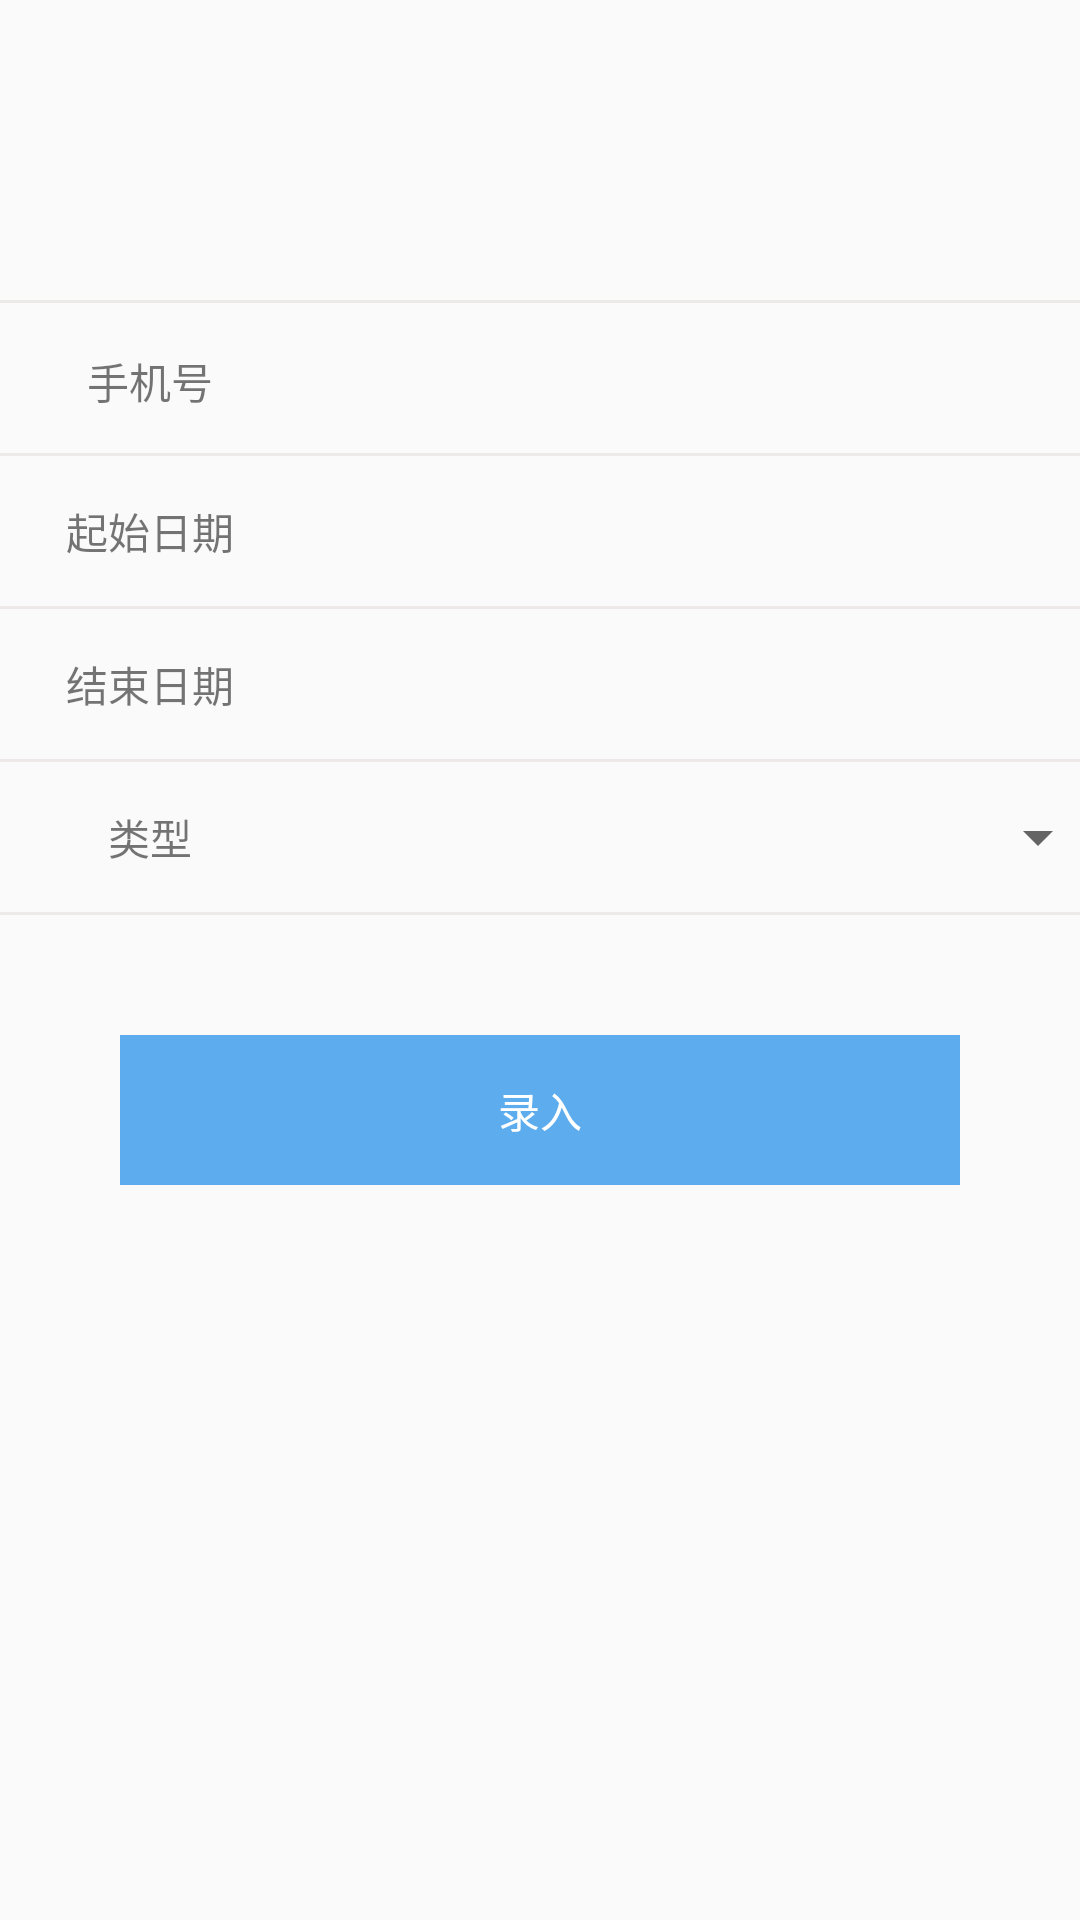

Write the Android layout XML for this screen, with the resource values it uses.
<!-- AndroidManifest.xml: application theme AppTheme -->
<!-- res/layout/activity_holiday.xml -->
<?xml version="1.0" encoding="utf-8"?>
<LinearLayout
    xmlns:android="http://schemas.android.com/apk/res/android"
    xmlns:app="http://schemas.android.com/apk/res-auto"
    xmlns:tools="http://schemas.android.com/tools"
    android:layout_width="match_parent"
    android:layout_height="match_parent"
    android:orientation="vertical"
    tools:context=".HolidayActivity">

    <TextView
        android:layout_marginTop="100dp"
        android:layout_width="match_parent"
        android:layout_height="1dp"
        android:background="@color/color_Snow2"/>
    <LinearLayout
        android:layout_width="match_parent"
        android:layout_height="50dp"
        android:layout_marginTop="0dp"

        android:orientation="horizontal">
        <TextView
            android:layout_width="100dp"
            android:layout_height="50dp"
            android:layout_marginLeft="0dp"
            android:text="手机号"
            android:gravity="center"/>
        <EditText
            android:id="@+id/holiday_phone"
            android:layout_width="250dp"
            android:layout_height="50dp"
            android:background="@null"/>
    </LinearLayout>
    <TextView
        android:layout_width="match_parent"
        android:layout_height="1dp"
        android:background="@color/color_Snow2"/>
    <LinearLayout
        android:layout_width="match_parent"
        android:layout_height="50dp"

        android:orientation="horizontal">
        <TextView
            android:layout_width="100dp"
            android:layout_height="50dp"
            android:text="起始日期"
            android:gravity="center"/>
        <TextView
            android:id="@+id/holiday_begindate"
            android:layout_width="230dp"
            android:layout_height="50dp"/>
        <ImageView
            android:layout_width="20dp"
            android:layout_height="20dp"
            android:src="@mipmap/icon_next"
            android:layout_marginTop="20dp"/>

    </LinearLayout>
    <TextView
        android:layout_width="match_parent"
        android:layout_height="1dp"
        android:background="@color/color_Snow2"/>
    <LinearLayout
        android:layout_width="match_parent"
        android:layout_height="50dp"

        android:orientation="horizontal">
        <TextView
            android:layout_width="100dp"
            android:layout_height="50dp"
            android:text="结束日期"
            android:gravity="center"/>
        <TextView
            android:id="@+id/holiday_enddate"
            android:layout_width="230dp"
            android:layout_height="50dp"/>
        <ImageView
            android:layout_width="20dp"
            android:layout_height="20dp"
            android:src="@mipmap/icon_next"
            android:layout_marginTop="20dp"/>
    </LinearLayout>
    <TextView
        android:layout_width="match_parent"
        android:layout_height="1dp"
        android:background="@color/color_Snow2"/>
    <LinearLayout
        android:layout_width="match_parent"
        android:layout_height="50dp"
        android:orientation="horizontal">
        <TextView
            android:layout_width="100dp"
            android:layout_height="50dp"
            android:text="类型"
            android:gravity="center"/>

        <Spinner
            android:id="@+id/spin_holiday"
            android:layout_width="270dp"
            android:layout_height="50dp"
            android:spinnerMode="dialog" />
    </LinearLayout>
    <TextView
        android:layout_width="match_parent"
        android:layout_height="1dp"
        android:background="@color/color_Snow2"/>

    <TextView
        android:id="@+id/holiday_now"
        android:layout_width="match_parent"
        android:layout_height="50dp"
        android:layout_marginTop="40dp"
        android:layout_marginLeft="40dp"
        android:layout_marginRight="40dp"
        android:text="录入"
        android:gravity="center"
        android:background="@color/color_blue"
        android:textColor="@color/colorWhite"/>

</LinearLayout>
<!-- resources referenced by this layout -->
<resources>
  <color name="colorWhite">#FFFFFF</color>
  <color name="color_Snow2">#EEE9E9</color>
  <color name="color_blue">#5CACEE</color>
  <style name="AppTheme" parent="Theme.AppCompat.Light.DarkActionBar">
          
          
          
          <item name="colorPrimary">@color/color_blue</item>
          <item name="colorPrimaryDark">@color/color_blue</item>
          <item name="colorAccent">@color/colorAccent</item>
      </style>
  <color name="colorAccent">#D81B60</color>
</resources>
